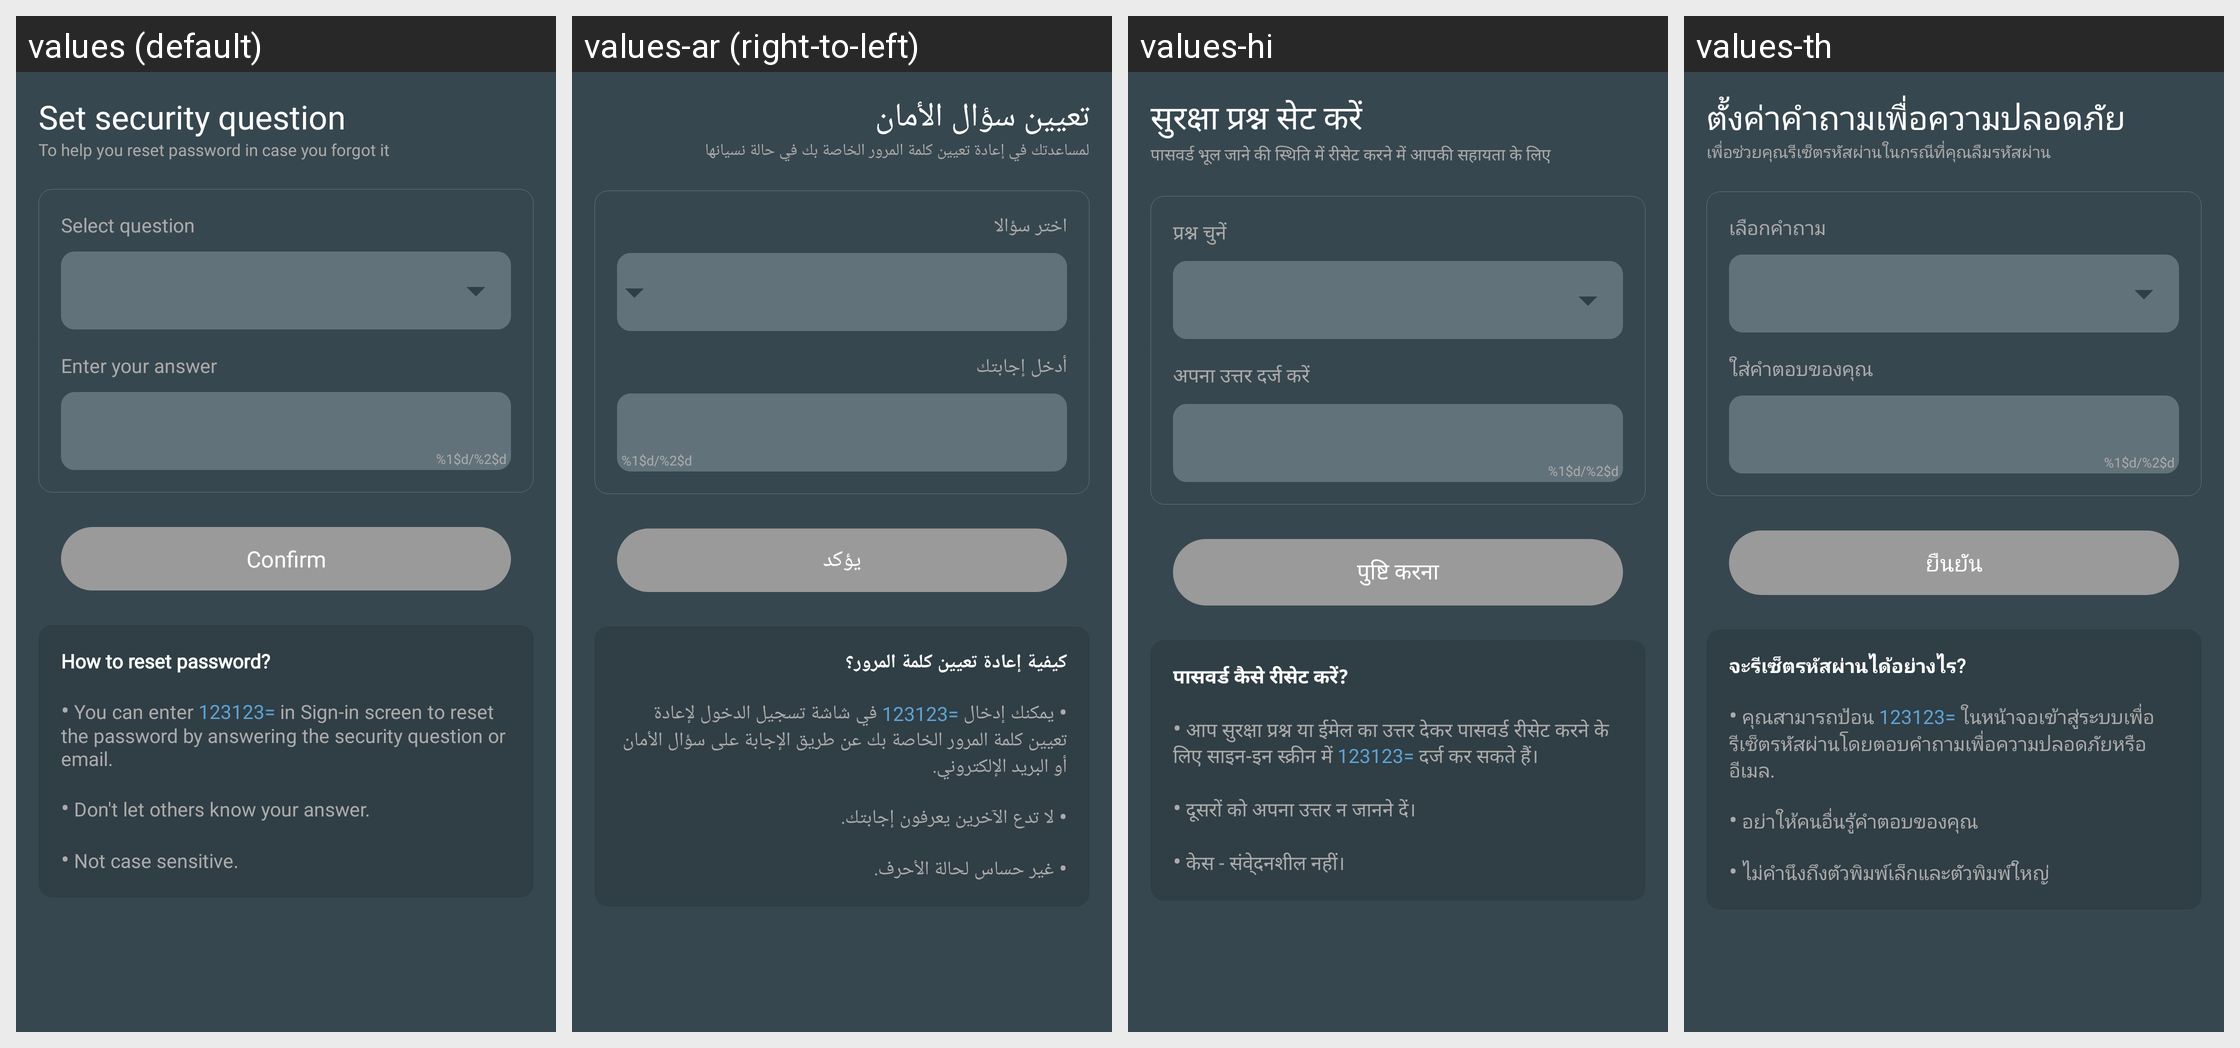

This grid shows one Android layout under several languages. Give, for every string resource on the screen, its name, the default text and each shown locale's text.
Android screen res/layout/activity_security_question.xml rendered under 4 locales, left to right: values (default), values-ar (right-to-left), values-hi, values-th. Device: Nexus 5 (rendered at 1080×1920; each locale shown at half size, 540×960, under a caption strip naming it); theme AppTheme.
Other locales in the repository, not shown: values-de, values-es, values-fr, values-it, values-ja, values-ko, values-pl, values-pt, values-ru, values-tr, values-vi, values-zh, values-zh-rTW.
Strings drawn on this screen, with the default value and each locale's value (text and hints the layout hard-codes, and strings that could not be matched under every locale, appear in the picture but are not listed):

set_security_question
  values: Set security question
  values-ar: تعيين سؤال الأمان
  values-hi: सुरक्षा प्रश्न सेट करें
  values-th: ตั้งค่าคำถามเพื่อความปลอดภัย

security_desc
  values: To help you reset password in case you forgot it
  values-ar: لمساعدتك في إعادة تعيين كلمة المرور الخاصة بك في حالة نسيانها
  values-hi: पासवर्ड भूल जाने की स्थिति में रीसेट करने में आपकी सहायता के लिए
  values-th: เพื่อช่วยคุณรีเซ็ตรหัสผ่านในกรณีที่คุณลืมรหัสผ่าน

select_question
  values: Select question
  values-ar: اختر سؤالا
  values-hi: प्रश्न चुनें
  values-th: เลือกคำถาม

enter_your_answer
  values: Enter your answer
  values-ar: أدخل إجابتك
  values-hi: अपना उत्तर दर्ज करें
  values-th: ใส่คำตอบของคุณ

value_characters
  values: %1$d/%2$d
  values-ar: %1$d/%2$d  [not translated; the default value is used]
  values-hi: %1$d/%2$d  [not translated; the default value is used]
  values-th: %1$d/%2$d  [not translated; the default value is used]

confirm
  values: Confirm
  values-ar: يؤكد
  values-hi: पुष्टि करना
  values-th: ยืนยัน

tips_security
  values: How to reset password?
      
      • You can enter 123123= in Sign-in screen to reset the password by answering the security question or email.
      
      • Don't let others know your answer.
      
      • Not case sensitive.
  values-ar: كيفية إعادة تعيين كلمة المرور؟
      
      • يمكنك إدخال =123123 في شاشة تسجيل الدخول لإعادة تعيين كلمة المرور الخاصة بك عن طريق الإجابة على سؤال الأمان أو البريد الإلكتروني.
      
      • لا تدع الآخرين يعرفون إجابتك.
      
      • غير حساس لحالة الأحرف.
  values-hi: पासवर्ड कैसे रीसेट करें?
      
      • आप सुरक्षा प्रश्न या ईमेल का उत्तर देकर पासवर्ड रीसेट करने के लिए साइन-इन स्क्रीन में 123123= दर्ज कर सकते हैं।
      
      • दूसरों को अपना उत्तर न जानने दें।
      
      • केस - संवे्दनशील नहीं।
  values-th: จะรีเซ็ตรหัสผ่านได้อย่างไร?
      
      • คุณสามารถป้อน 123123= ในหน้าจอเข้าสู่ระบบเพื่อรีเซ็ตรหัสผ่านโดยตอบคำถามเพื่อความปลอดภัยหรืออีเมล.
      
      • อย่าให้คนอื่นรู้คำตอบของคุณ
      
      • ไม่คำนึงถึงตัวพิมพ์เล็กและตัวพิมพ์ใหญ่
